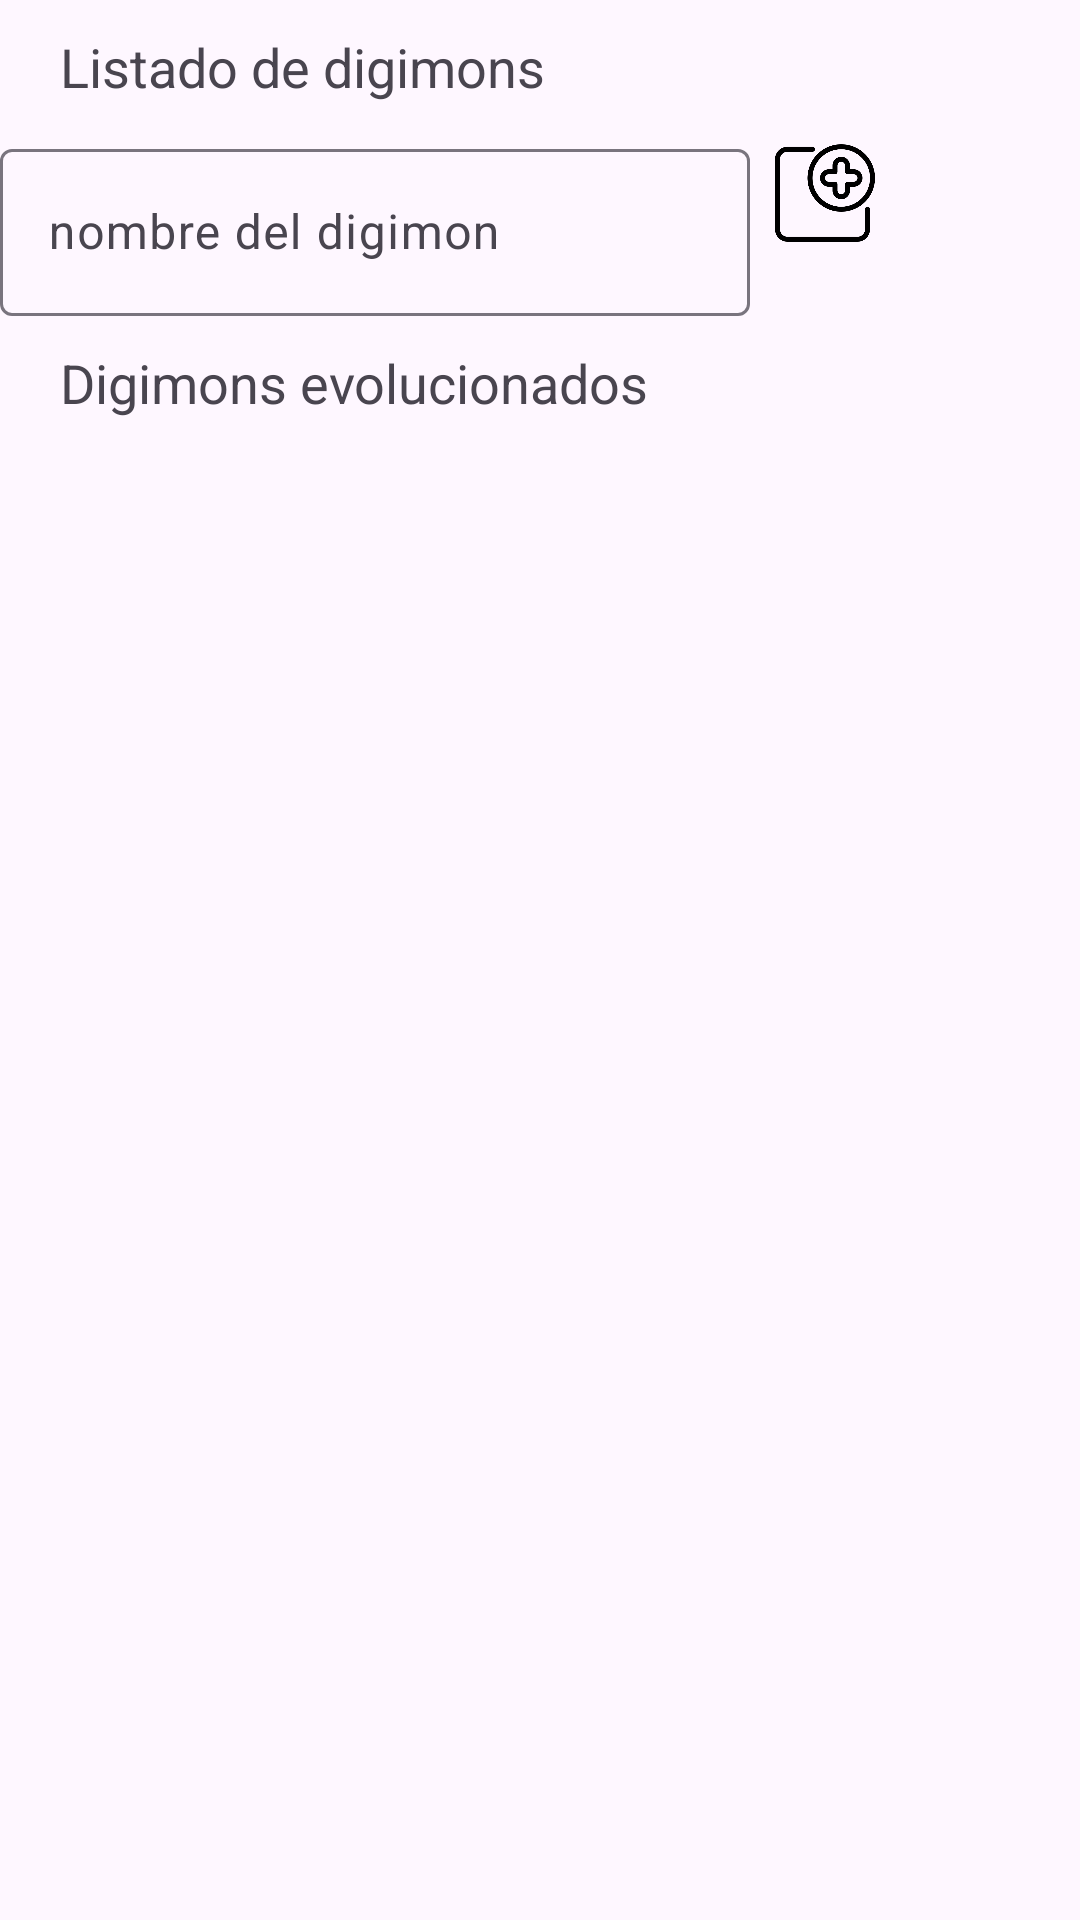

Layout XML and referenced resources for this Android screen:
<!-- AndroidManifest.xml: application theme Theme.Ejer_T3_DI_10_01 -->
<!-- res/layout/activity_ejercicio4.xml -->
<?xml version="1.0" encoding="utf-8"?>
<ScrollView xmlns:android="http://schemas.android.com/apk/res/android"
    xmlns:app="http://schemas.android.com/apk/res-auto"
    xmlns:tools="http://schemas.android.com/tools"
    android:layout_width="match_parent"
    android:layout_height="match_parent"
    tools:context=".Ejercicio_4">

    <LinearLayout
        android:layout_width="match_parent"
        android:layout_height="wrap_content"
        android:orientation="vertical">

        <TextView
            android:layout_width="wrap_content"
            android:layout_height="wrap_content"
            android:text="Listado de digimons"
            app:layout_constraintBottom_toBottomOf="parent"
            app:layout_constraintEnd_toEndOf="parent"
            app:layout_constraintStart_toStartOf="parent"
            app:layout_constraintTop_toTopOf="parent"
            android:textSize="18dp"
            android:id="@+id/titulo"
            android:layout_marginHorizontal="20dp"
            android:layout_marginVertical="10dp"/>

        <androidx.constraintlayout.widget.ConstraintLayout
            android:layout_width="match_parent"
            android:layout_height="match_parent">

            <com.google.android.material.textfield.TextInputLayout
                android:layout_width="250dp"
                android:layout_height="wrap_content"
                android:layout_weight="1"
                android:hint="nombre del digimon"
                style="@style/ThemeOverlay.Material3.AutoCompleteTextView.OutlinedBox"
                app:layout_constraintEnd_toStartOf="@id/item_anadir"
                app:layout_constraintStart_toStartOf="parent"
                app:layout_constraintTop_toBottomOf="@id/titulo"
                android:id="@+id/ilDigimon"
                tools:ignore="NotSibling"

                android:layout_marginBottom="20dp">

                <com.google.android.material.textfield.TextInputEditText
                    android:layout_width="match_parent"
                    android:layout_height="wrap_content"
                    android:id="@+id/etDigimon">

                </com.google.android.material.textfield.TextInputEditText>

            </com.google.android.material.textfield.TextInputLayout>

            <ImageView
                android:id="@+id/item_anadir"
                android:layout_width="40dp"
                android:layout_height="40dp"
                android:layout_marginTop="12dp"
                android:layout_marginEnd="60dp"
                android:src="@drawable/icono_anadir"
                app:layout_constraintTop_toBottomOf="@id/titulo"
                app:layout_constraintStart_toEndOf="@id/ilDigimon"
                app:layout_constraintEnd_toStartOf="@id/item_anadir"
                tools:ignore="NotSibling"
                android:layout_marginStart="5dp"
                />

            <ImageView
                android:id="@+id/item_borrar"
                android:layout_width="40dp"
                android:layout_height="40dp"
                android:layout_marginTop="12dp"
                android:layout_marginEnd="60dp"
                android:src="@drawable/icono_eliminar"
                app:layout_constraintTop_toBottomOf="@id/titulo"
                app:layout_constraintStart_toEndOf="@id/item_anadir"
                app:layout_constraintEnd_toEndOf="parent"
                tools:ignore="NotSibling"
                android:layout_marginStart="30dp"
                />

        </androidx.constraintlayout.widget.ConstraintLayout>

        <androidx.recyclerview.widget.RecyclerView
            android:layout_width="match_parent"
            android:layout_height="wrap_content"
            tools:listitem="@layout/item_digimon_ejer4"
            android:id="@+id/recycler">

        </androidx.recyclerview.widget.RecyclerView>

        <TextView
            android:layout_width="wrap_content"
            android:layout_height="wrap_content"
            android:text="Digimons evolucionados"
            app:layout_constraintEnd_toEndOf="parent"
            app:layout_constraintStart_toStartOf="parent"
            app:layout_constraintTop_toBottomOf="@id/recycler"
            android:textSize="18dp"
            android:layout_marginHorizontal="20dp"
            android:layout_marginVertical="10dp"
            android:id="@+id/titulo_capturados"/>

        <androidx.recyclerview.widget.RecyclerView
            android:layout_width="match_parent"
            android:id="@+id/recycler2"
            android:layout_height="wrap_content"
            tools:listitem="@layout/item_digimon_ejer4"
            >

        </androidx.recyclerview.widget.RecyclerView>

    </LinearLayout>

</ScrollView>
<!-- res/layout/item_digimon_ejer4.xml (included above) -->
<?xml version="1.0" encoding="utf-8"?>
<androidx.constraintlayout.widget.ConstraintLayout xmlns:android="http://schemas.android.com/apk/res/android"
    android:layout_width="match_parent"
    android:layout_height="wrap_content"
    xmlns:app="http://schemas.android.com/apk/res-auto">

    <CheckBox
        android:layout_width="wrap_content"
        android:layout_height="wrap_content"
        android:id="@+id/check_nombre_digimon"
        app:layout_constraintTop_toTopOf="parent"
        app:layout_constraintStart_toStartOf="parent"
        android:layout_marginHorizontal="20dp"
        android:layout_marginVertical="10dp">



    </CheckBox>

    <TextView
        android:layout_width="wrap_content"
        android:layout_height="wrap_content"
        android:id="@+id/tvDigimon"
        android:text="Hola"
        app:layout_constraintStart_toEndOf="@+id/check_nombre_digimon"
        app:layout_constraintTop_toTopOf="parent"
        app:layout_constraintBottom_toBottomOf="parent"
        />

</androidx.constraintlayout.widget.ConstraintLayout>
<!-- resources referenced by this layout -->
<resources>
  <!-- drawable icono_anadir: png bitmap (drawable, 14250 bytes) -->
  <style name="Theme.Ejer_T3_DI_10_01" parent="Base.Theme.Ejer_T3_DI_10_01" />
  <style name="Base.Theme.Ejer_T3_DI_10_01" parent="Theme.Material3.DayNight.NoActionBar">
          
          
      </style>
</resources>
